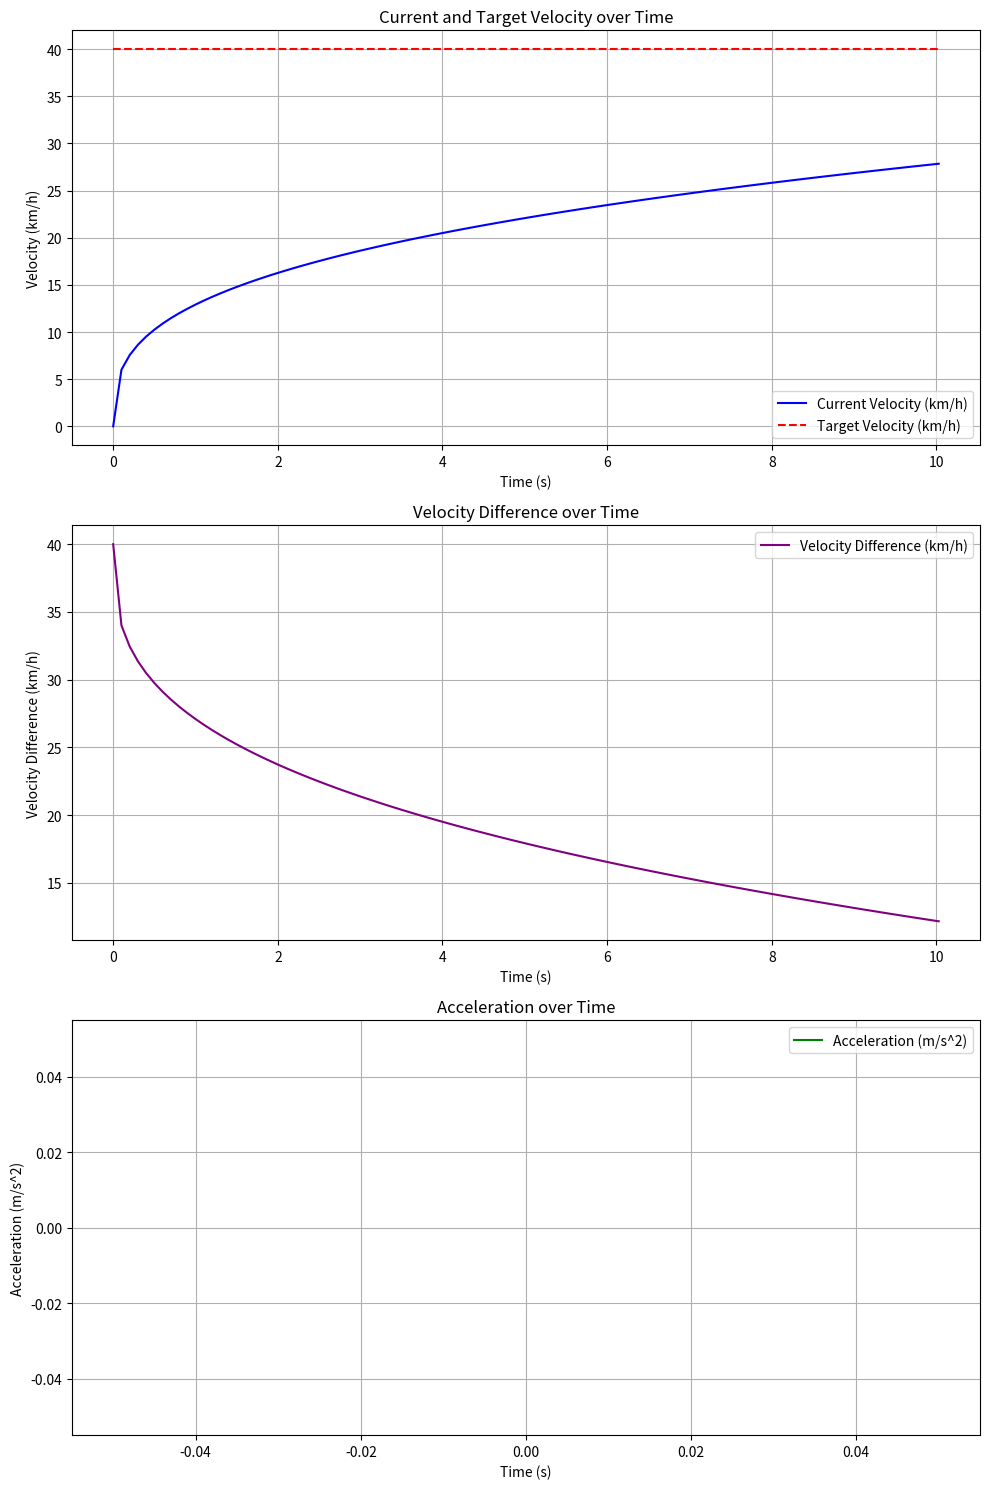

Write the Python code that produced this figure.
import math
import time
import numpy as np
import matplotlib.pyplot as plt

PID_STEADY_STATE_ERROR = 1  # km/h
MIN_ACC = -20
MAX_ACC = 20

class VELOCITY_PLANNER:
    def __init__(self, target_velocity, max_velocity=50, current_velocity=0) -> None:
        self.target_v = target_velocity
        self.max_velocity = max_velocity
        self.acc_state = 'Accel'
        self.scenario_age = 2
        self.update_frequency = 10
        self.velocity = 0
        self.start_time = 0
        self.step_counter = 0
        self.current_velocity = current_velocity
        self.scenarios_flag = False
        self.scenarios_overtime = False
        self.init_scenarios = True
        self.time_log = []
        self.acc_time_log = []
        self.velocity_log = []
        self.target_velocity_log = []
        self.acc_log = []
        self.velocity_diff_log = []

    

    def velocity_scheduling(self):
        ### t:0~100 s: 0~78.210785211
        # self.current_velocity = 2*(self.step_counter-10)**(7/9)
        self.current_velocity = 6*self.step_counter**(1/3)
        self.current_velocity = self.current_velocity.real
        self.current_velocity = min(self.current_velocity, self.max_velocity)
        self.current_velocity = max(self.current_velocity, 0)
        self.step_counter += 1

    def scenarios_scheduling(self):
        if self.init_scenarios:
            self.init_scenarios = False
            self.step_counter = 0
            self.start_time = time.time()

        if self.current_velocity > self.target_v + PID_STEADY_STATE_ERROR:
            self.acc_state = 'Brake'
            self.scenarios_flag = True
            self.scenario_age = 100

        elif self.current_velocity < self.target_v - PID_STEADY_STATE_ERROR:
            self.acc_state = 'Accel'
            self.scenarios_flag = True
            self.scenario_age = 100

        else:
            self.acc_state = 'Keeping'
            self.scenario_age = np.inf
            self.scenarios_flag = False

        if self.scenarios_flag and not self.scenarios_overtime:
            self.velocity_scheduling()
            if self.step_counter > self.scenario_age:
                self.scenarios_overtime = True

        self.current_time = time.time()
        self.time_length = self.current_time - self.start_time
        self.velocity_log.append(self.current_velocity)
        self.target_velocity_log.append(self.target_v)
        self.velocity_diff_log.append(abs(self.current_velocity - self.target_v))
        self.time_log.append(self.time_length)
        return self.current_velocity
    
    def plot_velo(self):
        fig, (ax1, ax2, ax3) = plt.subplots(3, 1, figsize=(10, 15))

        ax1.plot(self.time_log, self.velocity_log, label='Current Velocity (km/h)', color='blue')
        ax1.plot(self.time_log, self.target_velocity_log, label='Target Velocity (km/h)', color='red', linestyle='--')
        ax1.set_title('Current and Target Velocity over Time')
        ax1.set_xlabel('Time (s)')
        ax1.set_ylabel('Velocity (km/h)')
        ax1.grid(True)
        ax1.legend()

        ax2.plot(self.time_log, self.velocity_diff_log, label='Velocity Difference (km/h)', color='purple')
        ax2.set_title('Velocity Difference over Time')
        ax2.set_xlabel('Time (s)')
        ax2.set_ylabel('Velocity Difference (km/h)')
        ax2.grid(True)
        ax2.legend()

        ax3.plot(self.acc_time_log, self.acc_log, label='Acceleration (m/s^2)', color='green')
        ax3.set_title('Acceleration over Time')
        ax3.set_xlabel('Time (s)')
        ax3.set_ylabel('Acceleration (m/s^2)')
        ax3.grid(True)
        ax3.legend()

        plt.tight_layout()
        plt.show()

if __name__ == '__main__':
    vel_p = VELOCITY_PLANNER(target_velocity=40, max_velocity=50, current_velocity=0)
    count = 0
    start_time = time.time()
    while True:
        step_time = time.time() - start_time
        vel_p.scenarios_scheduling()
        time.sleep(1 / vel_p.update_frequency)
        count += 1
        if count > 100:
            break
        if count > 800:
            vel_p.target_v = 0
    vel_p.plot_velo()
